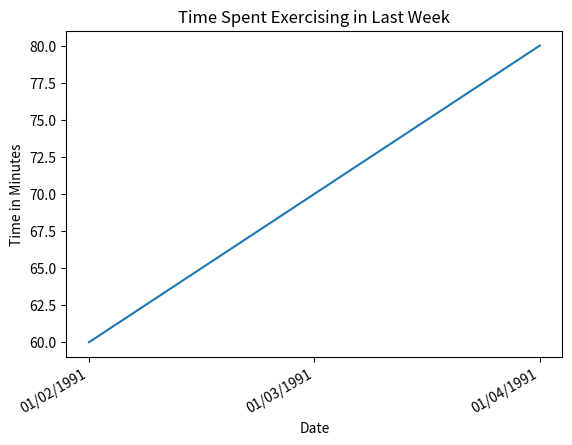

Source code (Python): (Note: this script raises an exception after producing the figure.)
import matplotlib.pyplot as plt
import matplotlib.dates as mdates
import numpy as np
import datetime as dt

def generate_time_graph(dates, timeInMinutes):
  x = [dt.datetime.strptime(d, "%m/%d/%Y").date() for d in dates]
  #print(x)
  plt.gca().xaxis.set_major_formatter(mdates.DateFormatter('%m/%d/%Y'))
  plt.gca().xaxis.set_major_locator(mdates.DayLocator())
  line = plt.plot(x,timeInMinutes)
  plt.title('Time Spent Exercising in Last Week')
  plt.xlabel('Date')
  plt.ylabel('Time in Minutes')
  plt.gcf().autofmt_xdate()
  plt.savefig('./statistics/graphs/time_graph.png')
  line = line.pop(0)
  line.remove()

def generate_reps_graph(dates, repsPerDay):
  prev = np.array([0 for i in range(len(dates))])
  x = [dt.datetime.strptime(d, "%m/%d/%Y").date() for d in dates]
  #print(x)
  for key in repsPerDay:
    repsPerDay[key] = np.array(repsPerDay[key])
    print(repsPerDay[key])
    print(prev)
    plt.bar(x, repsPerDay[key], bottom = prev)
    prev += repsPerDay[key]
  plt.ylabel('Reps')
  plt.xlabel('Date')
  plt.legend(repsPerDay.keys())
  plt.ylim([0, max(prev) * 1.25])
  plt.title('Exercises by Rep Done in Last Week')
  plt.savefig('./statistics/graphs/reps_graph.png')

if __name__ == "__main__":
    dates = ['01/02/1991','01/03/1991','01/04/1991']
    timeInMinutes = [60, 70, 80]
    repsPerDay = {"Pushups": [20, 35, 50], "Situps": [55, 60, 0], "Planks": [0, 0, 10]}
    generate_time_graph(dates, timeInMinutes)
    generate_reps_graph(dates, repsPerDay)